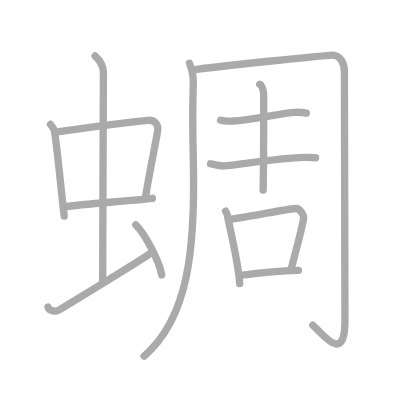
t = 0.00 s
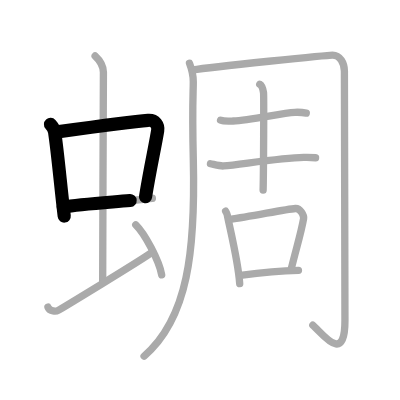
t = 2.75 s
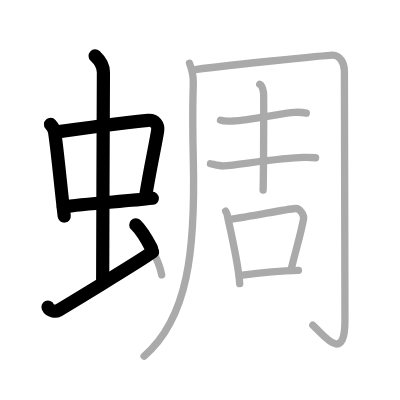
t = 5.50 s
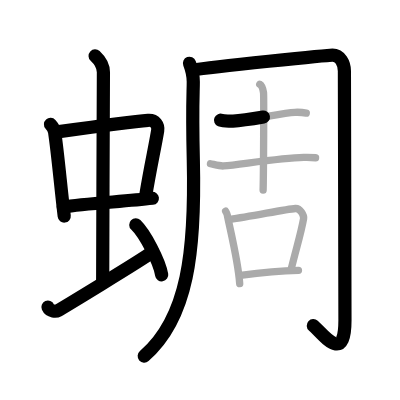
t = 8.50 s
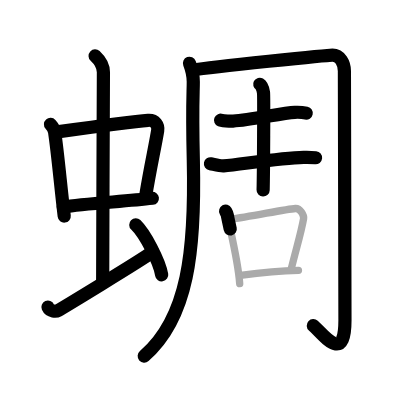
t = 11.25 s
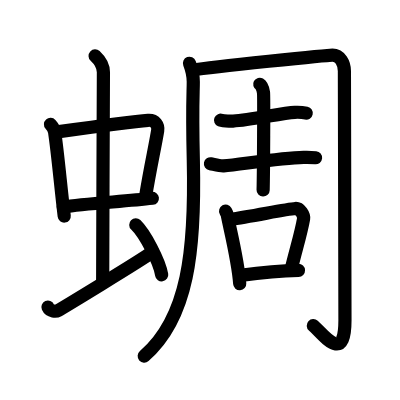
t = 14.00 s

The animated SVG that drew these frames (rendered in a browser with its animation timeline set to each time). Animation: 14 SMIL elements (animate=14); one cycle of 14.00 s.

<?xml version="1.0" standalone="no"?>
<!DOCTYPE svg PUBLIC "-//W3C//DTD SVG 1.1//EN"   "http://www.w3.org/Graphics/SVG/1.1/DTD/svg11.dtd">
<svg width="400px" height="400px"  version="1.1" xmlns="http://www.w3.org/2000/svg">
  <defs>
    <marker id="Triangle" viewBox="0 0 10 10" refX="0" refY="5" markerUnits="strokeWidth" markerWidth="3" style="stroke-opacity:0%;fill:#aaaaaa;" markerHeight="2" orient="auto">
      <path d="M 0 0 L 10 5 L 0 10 z" />
    </marker>
    
    <marker id="Arrow" viewBox="0 0 10 10" refX="5" refY="5" markerUnits="strokeWidth" markerWidth="1.8" style="stroke-opacity:0%;fill:#770000;" markerHeight="2" orient="auto">
      <path d="M 0 4 L 6 4 L 4 1 L 10 5 L 4 9 L 6 6 L 0 6 z" />
        <circle cx="5" cy="5" r="5" />
      </marker>
    
    <marker id="TriangleRed" viewBox="0 0 10 10" refX="0" refY="5" markerUnits="strokeWidth" markerWidth="3" style="stroke-opacity:0%;fill:#CC0000;" markerHeight="2" orient="auto">
      <path d="M 0 0 L 10 5 L 0 10 z" />
    </marker>
    
    <marker id="ArrowRed" viewBox="0 0 10 10" refX="5" refY="5" markerUnits="strokeWidth" markerWidth="1.8" style="stroke-opacity:0%;fill:#CC0000;" markerHeight="2" orient="auto">
      <path d="M 0 4 L 6 4 L 4 1 L 10 5 L 4 9 L 6 6 L 0 6 z" />
        <circle cx="5" cy="5" r="5" />
      </marker>
    
  </defs>
  
  <path style="fill:#ffffff; fill-opacity:100%; fill-rule:evenodd; stroke-width:0;" d="M 0 0 L 400px 0 L 400px 400px L 0 400px L 0 0" />

  <g transform="scale(3.6697247706422 3.6697247706422)">
<path style="fill:none; fill-opacity:0%; fill-rule:evenodd; stroke:#aaaaaa; stroke-opacity:100%; stroke-width: 1.5pt; stroke-linejoin:round; stroke-linecap:round;" d="M13.76 33.9c0.46 0.51 1.02 1.4 1.12 2.06c0.87 5.79 1.62 14.54 2.62 22.93"></path>
<path style="fill:none; fill-opacity:0%; fill-rule:evenodd; stroke:#aaaaaa; stroke-opacity:100%; stroke-width: 1.5pt; stroke-linejoin:round; stroke-linecap:round;" d="M15.22 35.98c6.93-0.97 20.11-2.83 25.13-3.2c1.96-0.14 2.86 1.38 2.62 2.83c-0.83 4.98-1.98 9.84-3.33 18.12"></path>
<path style="fill:none; fill-opacity:0%; fill-rule:evenodd; stroke:#aaaaaa; stroke-opacity:100%; stroke-width: 1.5pt; stroke-linejoin:round; stroke-linecap:round;" d="M17.26 56.43c5.58-0.98 16.46-1.48 24.26-2.39"></path>
<path style="fill:none; fill-opacity:0%; fill-rule:evenodd; stroke:#aaaaaa; stroke-opacity:100%; stroke-width: 1.5pt; stroke-linejoin:round; stroke-linecap:round;" d="M25.92 15.25c1.08 1 2.26 2.75 2.26 4.47c0 4.78-0.2 43.78-0.2 57.16"></path>
<path style="fill:none; fill-opacity:0%; fill-rule:evenodd; stroke:#aaaaaa; stroke-opacity:100%; stroke-width: 1.5pt; stroke-linejoin:round; stroke-linecap:round;" d="M13.07 83.7c0.55 1.24 2.24 1.19 2.79 0.88c0.55-0.31 22.38-13.48 25.77-15.96"></path>
<path style="fill:none; fill-opacity:0%; fill-rule:evenodd; stroke:#aaaaaa; stroke-opacity:100%; stroke-width: 1.5pt; stroke-linejoin:round; stroke-linecap:round;" d="M37 61.25c2.49 2.41 6.43 9.9 7.06 13.64"></path>
<path style="fill:none; fill-opacity:0%; fill-rule:evenodd; stroke:#aaaaaa; stroke-opacity:100%; stroke-width: 1.5pt; stroke-linejoin:round; stroke-linecap:round;" d="M51.64 17.24c0.44 1.15 1.03 2.95 1.03 5.03c0 3.22-0.35 6.21 0.01 21.38c0.58 24.6-1.42 43.1-13.42 53.42"></path>
<path style="fill:none; fill-opacity:0%; fill-rule:evenodd; stroke:#aaaaaa; stroke-opacity:100%; stroke-width: 1.5pt; stroke-linejoin:round; stroke-linecap:round;" d="M52.53 19.07C58.14 18.15 89.48 15 90.6 15c2.08 0 3.25 2.2 3.25 4.37c0 2.3 0.15 62.68 0.15 67.97c0 12.17-6 3.67-8.75 1.27"></path>
<path style="fill:none; fill-opacity:0%; fill-rule:evenodd; stroke:#aaaaaa; stroke-opacity:100%; stroke-width: 1.5pt; stroke-linejoin:round; stroke-linecap:round;" d="M60.1 32.76c0.89 0.36 2.52 0.25 3.41 0.22c4.82-0.19 13.27-2.2 16.83-2.37c1.49-0.07 2.37 0.06 3.12 0.22"></path>
<path style="fill:none; fill-opacity:0%; fill-rule:evenodd; stroke:#aaaaaa; stroke-opacity:100%; stroke-width: 1.5pt; stroke-linejoin:round; stroke-linecap:round;" d="M57.35 44.62c0.93 0.18 2.63 0.68 3.56 0.6c5.07-0.49 15.77-2.18 21.83-2.33c1.55-0.04 2.48 0.02 3.25 0.1"></path>
<path style="fill:none; fill-opacity:0%; fill-rule:evenodd; stroke:#aaaaaa; stroke-opacity:100%; stroke-width: 1.5pt; stroke-linejoin:round; stroke-linecap:round;" d="M70.78 22.96c0.57 0.32 0.92 1.57 1.03 2.29c0.12 0.72 0.01 22.02-0.11 26.56"></path>
<path style="fill:none; fill-opacity:0%; fill-rule:evenodd; stroke:#aaaaaa; stroke-opacity:100%; stroke-width: 1.5pt; stroke-linejoin:round; stroke-linecap:round;" d="M61.48 57.54c0.19 0.35 0.38 0.64 0.46 1.08c0.65 3.48 2.94 12.46 3.38 18.68"></path>
<path style="fill:none; fill-opacity:0%; fill-rule:evenodd; stroke:#aaaaaa; stroke-opacity:100%; stroke-width: 1.5pt; stroke-linejoin:round; stroke-linecap:round;" d="M62.72 59.76C68.5 59 77.75 57 80.5 56.81c1.26-0.09 2.39 1.83 2.23 2.79c-0.68 3.97-2.07 8.28-3.43 13.96"></path>
<path style="fill:none; fill-opacity:0%; fill-rule:evenodd; stroke:#aaaaaa; stroke-opacity:100%; stroke-width: 1.5pt; stroke-linejoin:round; stroke-linecap:round;" d="M65.52 75.03c5.03-0.65 12.08-1.26 15.81-1.36"></path>

<path style="fill:none; fill-opacity:0%; fill-rule:evenodd; stroke:#000000; stroke-opacity:100%; stroke-width: 2.7pt; stroke-linejoin:round; stroke-linecap:round;" d="M13.76 33.9c0.46 0.51 1.02 1.4 1.12 2.06c0.87 5.79 1.62 14.54 2.62 22.93" pathLength="100" stroke-dashoffset="100" stroke-dasharray="100 105"><animate id="dashAnim1" attributeName="stroke-dashoffset" from="100" to="0" dur="1s" calcMode="linear" fill="freeze"/></path>
<path style="fill:none; fill-opacity:0%; fill-rule:evenodd; stroke:#000000; stroke-opacity:100%; stroke-width: 2.7pt; stroke-linejoin:round; stroke-linecap:round;" d="M15.22 35.98c6.93-0.97 20.11-2.83 25.13-3.2c1.96-0.14 2.86 1.38 2.62 2.83c-0.83 4.98-1.98 9.84-3.33 18.12" pathLength="100" stroke-dashoffset="100" stroke-dasharray="100 105"><animate id="dashAnim2" attributeName="stroke-dashoffset" from="100" to="0" dur="1s" calcMode="linear" begin="dashAnim1.end" fill="freeze"/></path>
<path style="fill:none; fill-opacity:0%; fill-rule:evenodd; stroke:#000000; stroke-opacity:100%; stroke-width: 2.7pt; stroke-linejoin:round; stroke-linecap:round;" d="M17.26 56.43c5.58-0.98 16.46-1.48 24.26-2.39" pathLength="100" stroke-dashoffset="100" stroke-dasharray="100 105"><animate id="dashAnim3" attributeName="stroke-dashoffset" from="100" to="0" dur="1s" calcMode="linear" begin="dashAnim2.end" fill="freeze"/></path>
<path style="fill:none; fill-opacity:0%; fill-rule:evenodd; stroke:#000000; stroke-opacity:100%; stroke-width: 2.7pt; stroke-linejoin:round; stroke-linecap:round;" d="M25.92 15.25c1.08 1 2.26 2.75 2.26 4.47c0 4.78-0.2 43.78-0.2 57.16" pathLength="100" stroke-dashoffset="100" stroke-dasharray="100 105"><animate id="dashAnim4" attributeName="stroke-dashoffset" from="100" to="0" dur="1s" calcMode="linear" begin="dashAnim3.end" fill="freeze"/></path>
<path style="fill:none; fill-opacity:0%; fill-rule:evenodd; stroke:#000000; stroke-opacity:100%; stroke-width: 2.7pt; stroke-linejoin:round; stroke-linecap:round;" d="M13.07 83.7c0.55 1.24 2.24 1.19 2.79 0.88c0.55-0.31 22.38-13.48 25.77-15.96" pathLength="100" stroke-dashoffset="100" stroke-dasharray="100 105"><animate id="dashAnim5" attributeName="stroke-dashoffset" from="100" to="0" dur="1s" calcMode="linear" begin="dashAnim4.end" fill="freeze"/></path>
<path style="fill:none; fill-opacity:0%; fill-rule:evenodd; stroke:#000000; stroke-opacity:100%; stroke-width: 2.7pt; stroke-linejoin:round; stroke-linecap:round;" d="M37 61.25c2.49 2.41 6.43 9.9 7.06 13.64" pathLength="100" stroke-dashoffset="100" stroke-dasharray="100 105"><animate id="dashAnim6" attributeName="stroke-dashoffset" from="100" to="0" dur="1s" calcMode="linear" begin="dashAnim5.end" fill="freeze"/></path>
<path style="fill:none; fill-opacity:0%; fill-rule:evenodd; stroke:#000000; stroke-opacity:100%; stroke-width: 2.7pt; stroke-linejoin:round; stroke-linecap:round;" d="M51.64 17.24c0.44 1.15 1.03 2.95 1.03 5.03c0 3.22-0.35 6.21 0.01 21.38c0.58 24.6-1.42 43.1-13.42 53.42" pathLength="100" stroke-dashoffset="100" stroke-dasharray="100 105"><animate id="dashAnim7" attributeName="stroke-dashoffset" from="100" to="0" dur="1s" calcMode="linear" begin="dashAnim6.end" fill="freeze"/></path>
<path style="fill:none; fill-opacity:0%; fill-rule:evenodd; stroke:#000000; stroke-opacity:100%; stroke-width: 2.7pt; stroke-linejoin:round; stroke-linecap:round;" d="M52.53 19.07C58.14 18.15 89.48 15 90.6 15c2.08 0 3.25 2.2 3.25 4.37c0 2.3 0.15 62.68 0.15 67.97c0 12.17-6 3.67-8.75 1.27" pathLength="100" stroke-dashoffset="100" stroke-dasharray="100 105"><animate id="dashAnim8" attributeName="stroke-dashoffset" from="100" to="0" dur="1s" calcMode="linear" begin="dashAnim7.end" fill="freeze"/></path>
<path style="fill:none; fill-opacity:0%; fill-rule:evenodd; stroke:#000000; stroke-opacity:100%; stroke-width: 2.7pt; stroke-linejoin:round; stroke-linecap:round;" d="M60.1 32.76c0.89 0.36 2.52 0.25 3.41 0.22c4.82-0.19 13.27-2.2 16.83-2.37c1.49-0.07 2.37 0.06 3.12 0.22" pathLength="100" stroke-dashoffset="100" stroke-dasharray="100 105"><animate id="dashAnim9" attributeName="stroke-dashoffset" from="100" to="0" dur="1s" calcMode="linear" begin="dashAnim8.end" fill="freeze"/></path>
<path style="fill:none; fill-opacity:0%; fill-rule:evenodd; stroke:#000000; stroke-opacity:100%; stroke-width: 2.7pt; stroke-linejoin:round; stroke-linecap:round;" d="M57.35 44.62c0.93 0.18 2.63 0.68 3.56 0.6c5.07-0.49 15.77-2.18 21.83-2.33c1.55-0.04 2.48 0.02 3.25 0.1" pathLength="100" stroke-dashoffset="100" stroke-dasharray="100 105"><animate id="dashAnim10" attributeName="stroke-dashoffset" from="100" to="0" dur="1s" calcMode="linear" begin="dashAnim9.end" fill="freeze"/></path>
<path style="fill:none; fill-opacity:0%; fill-rule:evenodd; stroke:#000000; stroke-opacity:100%; stroke-width: 2.7pt; stroke-linejoin:round; stroke-linecap:round;" d="M70.78 22.96c0.57 0.32 0.92 1.57 1.03 2.29c0.12 0.72 0.01 22.02-0.11 26.56" pathLength="100" stroke-dashoffset="100" stroke-dasharray="100 105"><animate id="dashAnim11" attributeName="stroke-dashoffset" from="100" to="0" dur="1s" calcMode="linear" begin="dashAnim10.end" fill="freeze"/></path>
<path style="fill:none; fill-opacity:0%; fill-rule:evenodd; stroke:#000000; stroke-opacity:100%; stroke-width: 2.7pt; stroke-linejoin:round; stroke-linecap:round;" d="M61.48 57.54c0.19 0.35 0.38 0.64 0.46 1.08c0.65 3.48 2.94 12.46 3.38 18.68" pathLength="100" stroke-dashoffset="100" stroke-dasharray="100 105"><animate id="dashAnim12" attributeName="stroke-dashoffset" from="100" to="0" dur="1s" calcMode="linear" begin="dashAnim11.end" fill="freeze"/></path>
<path style="fill:none; fill-opacity:0%; fill-rule:evenodd; stroke:#000000; stroke-opacity:100%; stroke-width: 2.7pt; stroke-linejoin:round; stroke-linecap:round;" d="M62.72 59.76C68.5 59 77.75 57 80.5 56.81c1.26-0.09 2.39 1.83 2.23 2.79c-0.68 3.97-2.07 8.28-3.43 13.96" pathLength="100" stroke-dashoffset="100" stroke-dasharray="100 105"><animate id="dashAnim13" attributeName="stroke-dashoffset" from="100" to="0" dur="1s" calcMode="linear" begin="dashAnim12.end" fill="freeze"/></path>
<path style="fill:none; fill-opacity:0%; fill-rule:evenodd; stroke:#000000; stroke-opacity:100%; stroke-width: 2.7pt; stroke-linejoin:round; stroke-linecap:round;" d="M65.52 75.03c5.03-0.65 12.08-1.26 15.81-1.36" pathLength="100" stroke-dashoffset="100" stroke-dasharray="100 105"><animate id="dashAnim14" attributeName="stroke-dashoffset" from="100" to="0" dur="1s" calcMode="linear" begin="dashAnim13.end" fill="freeze"/></path>

</g>

</svg>  
          
